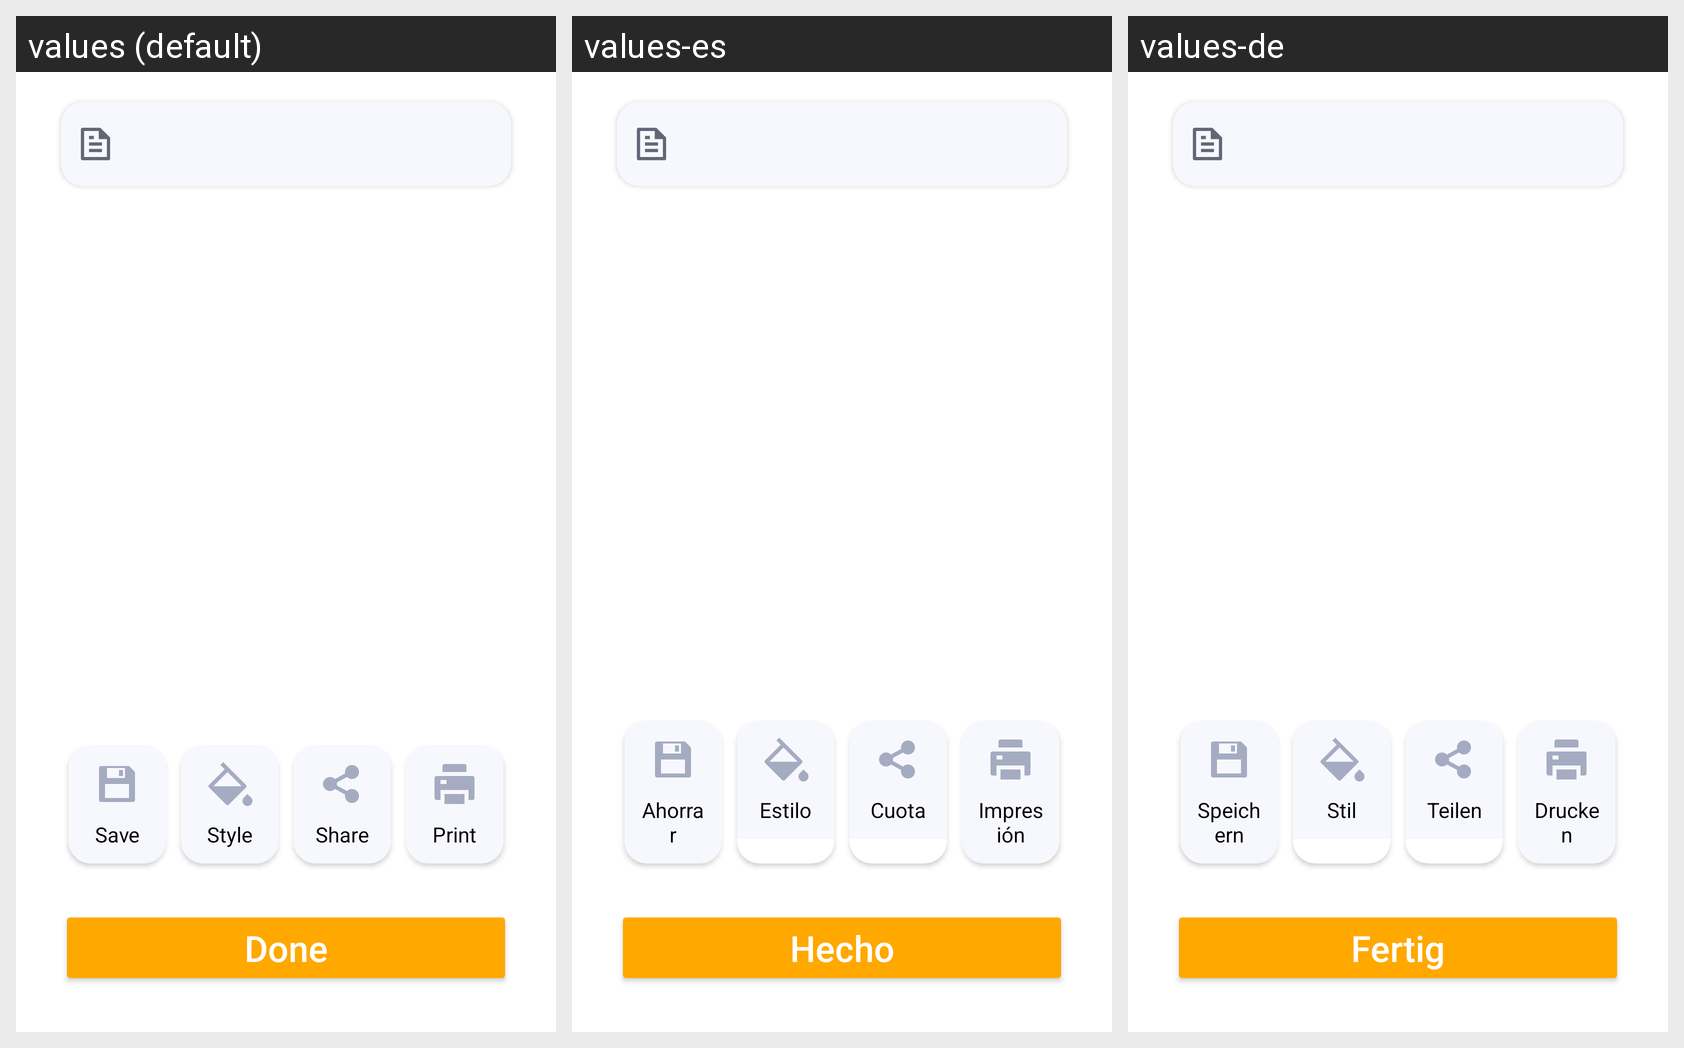

The Android screen above is rendered under several locales of the same app. Produce the string resources it draws, with the default and per-locale values.
Android screen res/layout/fragment_generated.xml rendered under 3 locales, left to right: values (default), values-es, values-de. Device: Nexus 5 (rendered at 1080×1920; each locale shown at half size, 540×960, under a caption strip naming it); theme Theme.QRScanner.
Other locales in the repository, not shown: values-fr, values-pt, values-ru.
Strings drawn on this screen, with the default value and each locale's value (text and hints the layout hard-codes, and strings that could not be matched under every locale, appear in the picture but are not listed):

save
  values: Save
  values-es: Ahorrar
  values-de: Speichern

style
  values: Style
  values-es: Estilo
  values-de: Stil

share
  values: Share
  values-es: Cuota
  values-de: Teilen

print
  values: Print
  values-es: Impresión
  values-de: Drucken

done
  values: Done
  values-es: Hecho
  values-de: Fertig
